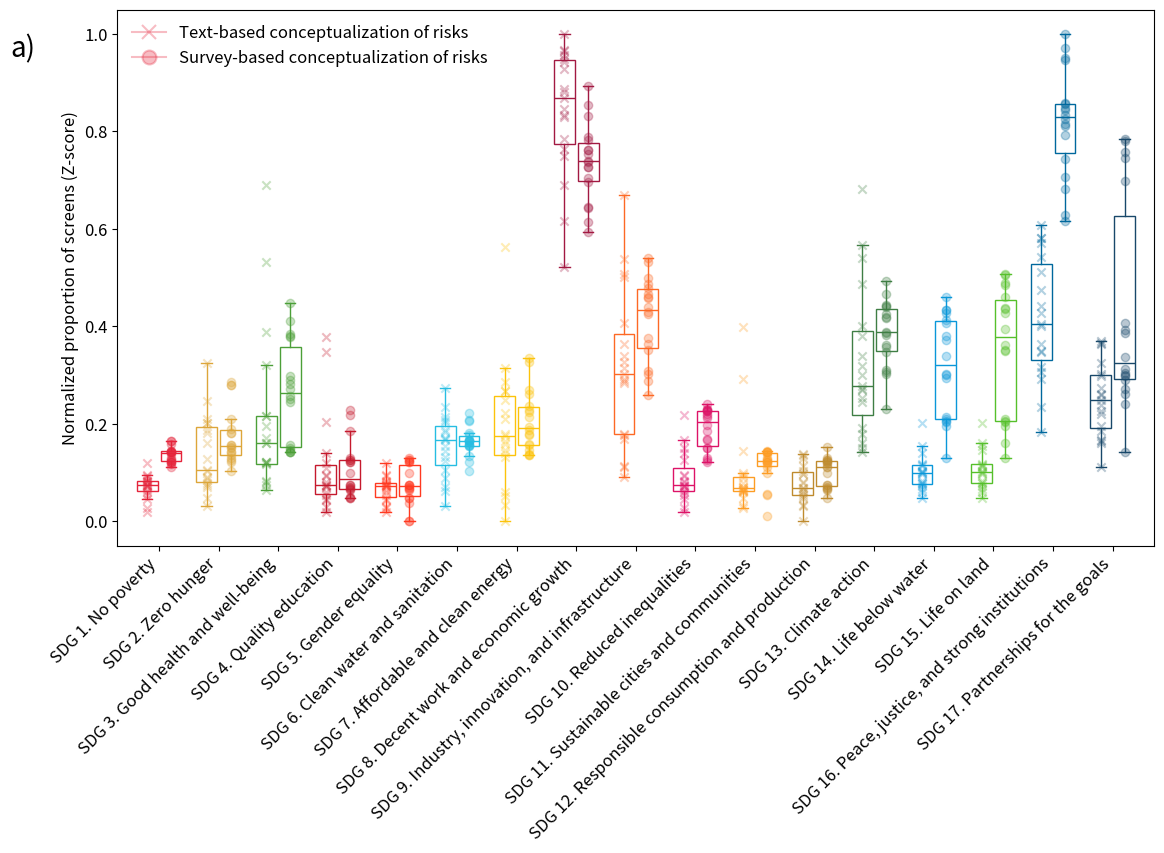

Here is the Python script that generated this plot:
import matplotlib.pyplot as plt
import numpy as np
import pandas as pd
import seaborn as sns
import matplotlib.patches as mpatches
from matplotlib.lines import Line2D

data_text = np.array([
    [24.85714286, 26.25, 24.85714286, 95.85714286, 24.85714286, 0, 120.25,
        1006.607143, 375.25, 78.85714286, 0, 0, 269, 97, 123, 647.8571429, 195.5],
    [67.61904762, 190.9166667, 115.952381, 21.28571429, 21.28571429, 119.6666667, 225.25,
        1148.869048, 316.25, 67.61904762, 46.33333333, 87, 436, 158, 158, 357.1190476, 286.8333333],
    [59, 18.66666667, 266.6666667, 18, 18, 18.66666667, 98.66666667, 476, 278.8333333,
        149, 19.33333333, 53.66666667, 334.3333333, 51.33333333, 51.33333333, 400, 111.5],
    [19.71428571, 43.33333333, 521.047619, 240.7142857, 19.71428571, 43.33333333, 0, 580.7142857,
        203.3333333, 70.71428571, 10.33333333, 0, 87.66666667, 10.33333333, 10.33333333, 194.7142857, 117],
    [11.71428571, 100.3333333, 118.047619, 11.71428571, 11.71428571, 89.33333333, 65.33333333,
        536.7142857, 196, 11.71428571, 0, 18.33333333, 322, 110.1666667, 110.1666667, 98.21428571, 132.5],
    [7.285714286, 124.6666667, 61.95238095, 7.285714286, 7.285714286, 79.66666667, 0, 237.2857143,
        207, 7.285714286, 112, 0, 218.3333333, 23.33333333, 23.33333333, 164.2857143, 87],
    [4.571428571, 34.66666667, 47.23809524, 49.57142857, 4.571428571, 36.66666667, 0, 308.5714286,
        40.33333333, 4.571428571, 13.33333333, 0, 73, 18.66666667, 18.66666667, 118.0714286, 107.5],
    [25.57142857, 0, 25.57142857, 25.57142857, 25.57142857, 41, 54,
        472.5714286, 370, 55.57142857, 0, 0, 71, 0, 0, 169.0714286, 55.5],
    [31.57142857, 178.6666667, 68.23809524, 31.57142857, 31.57142857, 170.6666667, 91, 1137.071429,
        278.3333333, 31.57142857, 26.33333333, 0, 292.3333333, 45, 45, 425.5714286, 147.5],
    [10.71428571, 30, 44.71428571, 10.71428571, 10.71428571, 97, 0,
        383.7142857, 250, 10.71428571, 196, 0, 126, 21, 21, 272.2142857, 115.5],
    [9.285714286, 0, 9.285714286, 169.2857143, 9.285714286, 55, 67, 428.2857143, 136.6666667,
        9.285714286, 11.66666667, 0, 105, 35.33333333, 35.33333333, 217.7857143, 109.5],
    [12.71428571, 34, 239.7142857, 49.71428571, 12.71428571, 83, 79,
        235.2142857, 229, 12.71428571, 65, 14, 308, 22, 22, 138.2142857, 50],
    [11.42857143, 7.8, 11.42857143, 11.42857143, 11.42857143, 28.8, 59.8,
        267.2285714, 95.8, 11.42857143, 0, 31, 93, 12, 12, 191.4285714, 86],
    [4.285714286, 59.4, 4.285714286, 4.285714286, 4.285714286, 90.4, 87.4, 371.852381, 20.4,
        37.28571429, 0, 28, 33.66666667, 5.666666667, 20.66666667, 162.452381, 129.6666667],
    [3.428571429, 57.91666667, 64.0952381, 3.428571429, 3.428571429, 51.66666667, 86.25,
        385.8452381, 96.25, 3.428571429, 0, 0, 36, 12.5, 12.5, 120.5952381, 100.6666667],
    [0, 20, 18, 0, 0, 51, 74.5, 258, 35, 0, 0, 15.5, 54, 12, 25, 88.5, 88.5],
    [0, 68.13333333, 30.33333333, 0, 0, 34.13333333, 86.3, 406.4666667, 8.8, 0,
        0, 19, 38.33333333, 10.33333333, 10.33333333, 63.16666667, 103.6666667],
    [0, 2.5, 13, 0, 0, 0, 64.83333333, 94, 2.5, 0,
        0, 4.333333333, 35.33333333, 4, 4, 58, 26.5],
    [1.857142857, 7.5, 47.85714286, 1.857142857, 1.857142857, 5, 34.5, 144.8571429,
        19.5, 1.857142857, 0, 6.5, 62.66666667, 6.666666667, 6.666666667, 93.85714286, 18]
])

data_survey = np.array([
    [0,0,6.875,0,0,0,1.458333333,16.25,6.333333333,0,0,0,9.75,2.291666667,2.291666667,14.70833333,16.375],
    [0,0,8.403855634,0,0,2.045630782,3.477198259,16.74685969,4.534337553,0,0,0,6.801379726,0,0,16.24976271,15.06597547],
    [0,0,9.722811756,0,0,1.784190302,3.518417583,20.45770628,4.564843398,0,0,0,10.18021255,2.380096791,2.380096791,19.70184578,22.3907486],
    [0,2.527022281,11.52338789,0,0,1.788778835,2.390153543,32.33326516,7.406848118,1.100229795,0,0,10.78349111,3.588052042,3.588052042,23.02808887,29.92348496],
    [0,3.373028551,12.85805365,0,0,1.879980793,3.291465425,36.60162107,9.330425808,1.379925069,0,0,11.74010606,4.156237861,4.156237861,24.73894481,31.81931734],
    [2.730958333,7.754655667,7.647553167,0,0,5.174040667,5.228480667,33.15478417,11.556361,5.400618,0,0,8.490094,4.786835167,2.603976833,30.26589783,12.81776517],
    [8.198517035,14.51835509,15.42644983,2.502013668,0,8.668049343,16.93909812,33.45558042,22.28047878,8.77372193,2.80572445,5.775436082,15.86463465,15.69510145,18.23996363,49.44818777,20.07225981],
    [9.060783333,15.46093333,16.0203,2.647733333,0,9.05825,18.44868333,35.64736667,23.45166667,9.189816667,2.918183333,6.181033333,17.16953333,16.62091667,19.35258333,52.26661667,21.69591667],
    [2.575729932,5.705978325,7.301171957,0,0,3.031706109,7.773955819,26.01775086,10.668214,5.758712079,2.575729932,0,11.71250211,11.38827757,13.61933542,27.91794471,10.17368953],
    [2.4904581,2.938847685,2.950294163,0,0,3.277039806,2.893174271,22.3592781,13.93089803,5.268609608,2.4904581,0,12.01975622,11.64875134,11.64875134,24.06589378,6.272810188],
    [2.488540831,2.982058096,2.734420962,0,0,3.243923959,3.017491337,25.45961609,13.85860757,5.984788658,2.488540831,0,12.3501436,12.00083776,14.81639215,26.54281015,6.009872086],
    [2.57154912,2.943874654,2.742506631,0,0,3.107855353,2.730900519,24.95880882,13.9647282,5.892811045,2.57154912,0,13.18374264,12.9535026,15.87066414,29.89912474,8.753154549],
    [2.616777184,2.877417145,2.603587223,0,0,3.046042903,2.464064366,22.7946569,14.15398945,5.668428475,2.616777184,0,13.5467584,13.25568393,15.91043348,28.36630125,8.003530556],
    [2.648008731,2.62377158,2.669269283,0,0,3.111671322,2.449367282,22.94834303,14.37043397,5.662685656,2.648008731,0,13.49463449,13.17262444,15.73480637,27.58520096,8.356408847],
    [2.447707958,2.635009131,2.578653425,0,0,3.112404902,2.392800911,22.51850185,14.12232127,5.238878564,2.447707958,0,13.46748101,13.24345523,13.24345523,24.40851353,8.340565332],
    [2.975927445,2.37869955,8.368580642,7.631376985,0,2.37869955,8.012788776,23.10710387,20.49004312,5.822572387,2.975927445,2.907330061,12.67807108,12.33161524,14.69017426,39.1390158,10.62788485],
    [3.437086093,6.710816777,9.997792494,6.913907285,0,6.710816777,7.306843267,27.06843267,20.70640177,7.434878587,3.437086093,3.984547461,16.43708609,12.01103753,15.2406181,45.18543046,10.91611479],
    [6.966906333,6.538166059,13.65625923,10.82760432,3.366689648,10.20450442,10.71171082,38.89241275,27.6826882,10.72694442,0,7.485406612,11.57332808,19.39581076,22.39791195,44.28658196,6.858793788]
])

# calcule la moyenne pour chaque ligne de data
mean_vals_text = data_text.mean(axis=1, keepdims=True)
std_vals_text = data_text.std(axis=1, keepdims=True)
data_normalized_text = (data_text - mean_vals_text) / std_vals_text

mean_vals_survey = data_survey.mean(axis=1, keepdims=True)
std_vals_survey = data_survey.std(axis=1, keepdims=True)
data_normalized_survey = (data_survey - mean_vals_survey) / std_vals_survey

# Scale the data to the range [0, 1]
data_min_text = data_normalized_text.min()
data_max_text = data_normalized_text.max()
data_scaled_text = (data_normalized_text - data_min_text) / (data_max_text - data_min_text)

data_min_survey = data_normalized_survey.min()
data_max_survey = data_normalized_survey.max()
data_scaled_survey = (data_normalized_survey - data_min_survey) / (data_max_survey - data_min_survey)

# Combine the two datasets into one dataframe for Seaborn plotting
df_text = pd.DataFrame(data_scaled_text, columns=[f'SDG {i}' for i in range(1, 18)])
df_text = df_text.melt(var_name='SDG Category', value_name='Values')
df_text['Dataset'] = 'Data Text'

df_survey = pd.DataFrame(data_scaled_survey, columns=[f'SDG {i}' for i in range(1, 18)])
df_survey = df_survey.melt(var_name='SDG Category', value_name='Values')
df_survey['Dataset'] = 'Data Survey'

# Combine the two datasets into a single DataFrame
df = pd.concat([df_text, df_survey], ignore_index=True)


# Full names of the SDGs
sdg_names = [
    'SDG 1. No poverty', 'SDG 2. Zero hunger', 'SDG 3. Good health and well-being',
    'SDG 4. Quality education', 'SDG 5. Gender equality', 'SDG 6. Clean water and sanitation',
    'SDG 7. Affordable and clean energy', 'SDG 8. Decent work and economic growth',
    'SDG 9. Industry, innovation, and infrastructure', 'SDG 10. Reduced inequalities',
    'SDG 11. Sustainable cities and communities', 'SDG 12. Responsible consumption and production',
    'SDG 13. Climate action', 'SDG 14. Life below water', 'SDG 15. Life on land',
    'SDG 16. Peace, justice, and strong institutions', 'SDG 17. Partnerships for the goals'
]

# SDG colors for each SDG category
sdg_colors = {
    'SDG 1': "#e5243b", 'SDG 2': "#dda63a", 'SDG 3': "#4c9f38", 'SDG 4': "#c5192d",
    'SDG 5': "#ff3a21", 'SDG 6': "#26bde2", 'SDG 7': "#fcc30b", 'SDG 8': "#a21942",
    'SDG 9': "#fd6925", 'SDG 10': "#dd1367", 'SDG 11': "#fd9d24", 'SDG 12': "#bf8b2e",
    'SDG 13': "#3f7e44", 'SDG 14': "#0a97d9", 'SDG 15': "#56c02b", 'SDG 16': "#00689d",
    'SDG 17': "#19486a"
}

# Create a column in the DataFrame for colors based on the SDG category
df['Color'] = df['SDG Category'].map(sdg_colors)

# Increase the text size globally using rcParams
plt.rcParams.update({'font.size': 12})  # Increase the default font size globally

# Create boxplots using matplotlib
fig, ax = plt.subplots(figsize=(12, 9))

# Plot boxplots for Data Text and Data Survey side by side for each SDG category
for i, category in enumerate([f'SDG {i}' for i in range(1, 18)]):
    data_text_values = df[(df['SDG Category'] == category) & (df['Dataset'] == 'Data Text')]['Values']
    data_survey_values = df[(df['SDG Category'] == category) & (df['Dataset'] == 'Data Survey')]['Values']

    # Turn off outliers by making flierprops invisible
    flierprops = dict(marker='o', color='none', markersize=0)

    # Boxplot for Data Text (transparent with colored edges and whiskers)
    ax.boxplot(data_text_values, positions=[i - 0.2], widths=0.35, patch_artist=True,
               boxprops=dict(facecolor='none', edgecolor=sdg_colors[category]),  # Transparent face, colored edge
               whiskerprops=dict(color=sdg_colors[category]),  # Colored whiskers
               capprops=dict(color=sdg_colors[category]),  # Colored caps
               medianprops=dict(color=sdg_colors[category]),  # Median line color
               flierprops=flierprops)  # Disable circles for outliers

    # Boxplot for Data Survey (transparent with colored edges and whiskers)
    ax.boxplot(data_survey_values, positions=[i + 0.2], widths=0.35, patch_artist=True,
               boxprops=dict(facecolor='none', edgecolor=sdg_colors[category]),  # Transparent face, colored edge
               whiskerprops=dict(color=sdg_colors[category]),  # Colored whiskers
               capprops=dict(color=sdg_colors[category]),  # Colored caps
               medianprops=dict(color=sdg_colors[category]),  # Median line color
               flierprops=flierprops)  # Disable circles for outliers

    # Overlay semi-transparent crosses for individual data points
    ax.scatter([i - 0.2] * len(data_text_values), data_text_values, color=sdg_colors[category], marker='x', alpha=0.3, zorder=3)
    ax.scatter([i + 0.2] * len(data_survey_values), data_survey_values, color=sdg_colors[category], marker='o', alpha=0.3, zorder=3)

# Customize x-axis with full SDG names
ax.set_xticks(np.arange(len(sdg_names)))
ax.set_xticklabels(sdg_names, rotation=45, ha='right')

# --- Custom Legend ---
# Rectangle with cross inside (for Data Text) "#e5243b"
cross_inside_rect = Line2D([0], [0], marker='x', color='#e5243b', markerfacecolor='#e5243b', alpha=0.3, markersize=10,
                           markeredgewidth=1.5, label='Text-based conceptualization of risks', markeredgecolor='#e5243b')

# Rectangle with circle inside (for Data Survey)
circle_inside_rect = Line2D([0], [0], marker='o', color='#e5243b', markerfacecolor='#e5243b', alpha=0.3, markersize=10,
                            markeredgewidth=1.5, label='Survey-based conceptualization of risks', markeredgecolor='#e5243b')

# Add the legend
plt.legend(handles=[cross_inside_rect, circle_inside_rect], loc='upper left', fontsize=12, frameon=False)

# Add labels and title
ax.set_ylabel('Normalized proportion of screens (Z-score)', fontsize=12)

ax.text(
    -2.5, 1,  # Adjust position slightly outside the plot bounds
    "a)",  # Text to display
    transform=ax.transData,  # Use data coordinates for positioning
    fontsize=20,  # Font size
    ha="left",  # Horizontal alignment
    va="top",  # Vertical alignment
)

plt.tight_layout(pad=2.0)

# Save the figure as a high-quality image (300 DPI)
plt.savefig("SDG.png", dpi=1000, bbox_inches="tight")

# Optionally, also display the plot
plt.show()